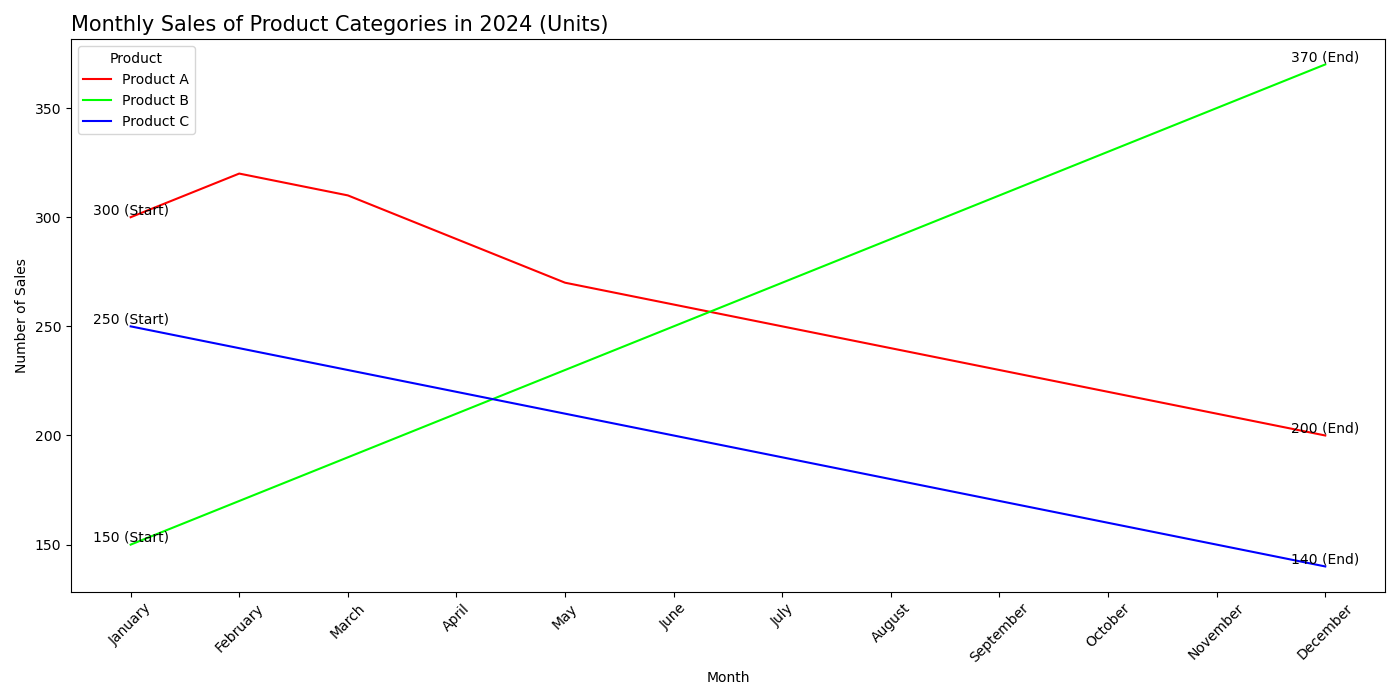

The data file committed next to this chart (first rows):
Month, Product A, Product B, Product C
January, 300, 150, 250
February, 320, 170, 240
March, 310, 190, 230
April, 290, 210, 220
May, 270, 230, 210
June, 260, 250, 200
July, 250, 270, 190
August, 240, 290, 180
September, 230, 310, 170
October, 220, 330, 160
November, 210, 350, 150
December, 200, 370, 140
